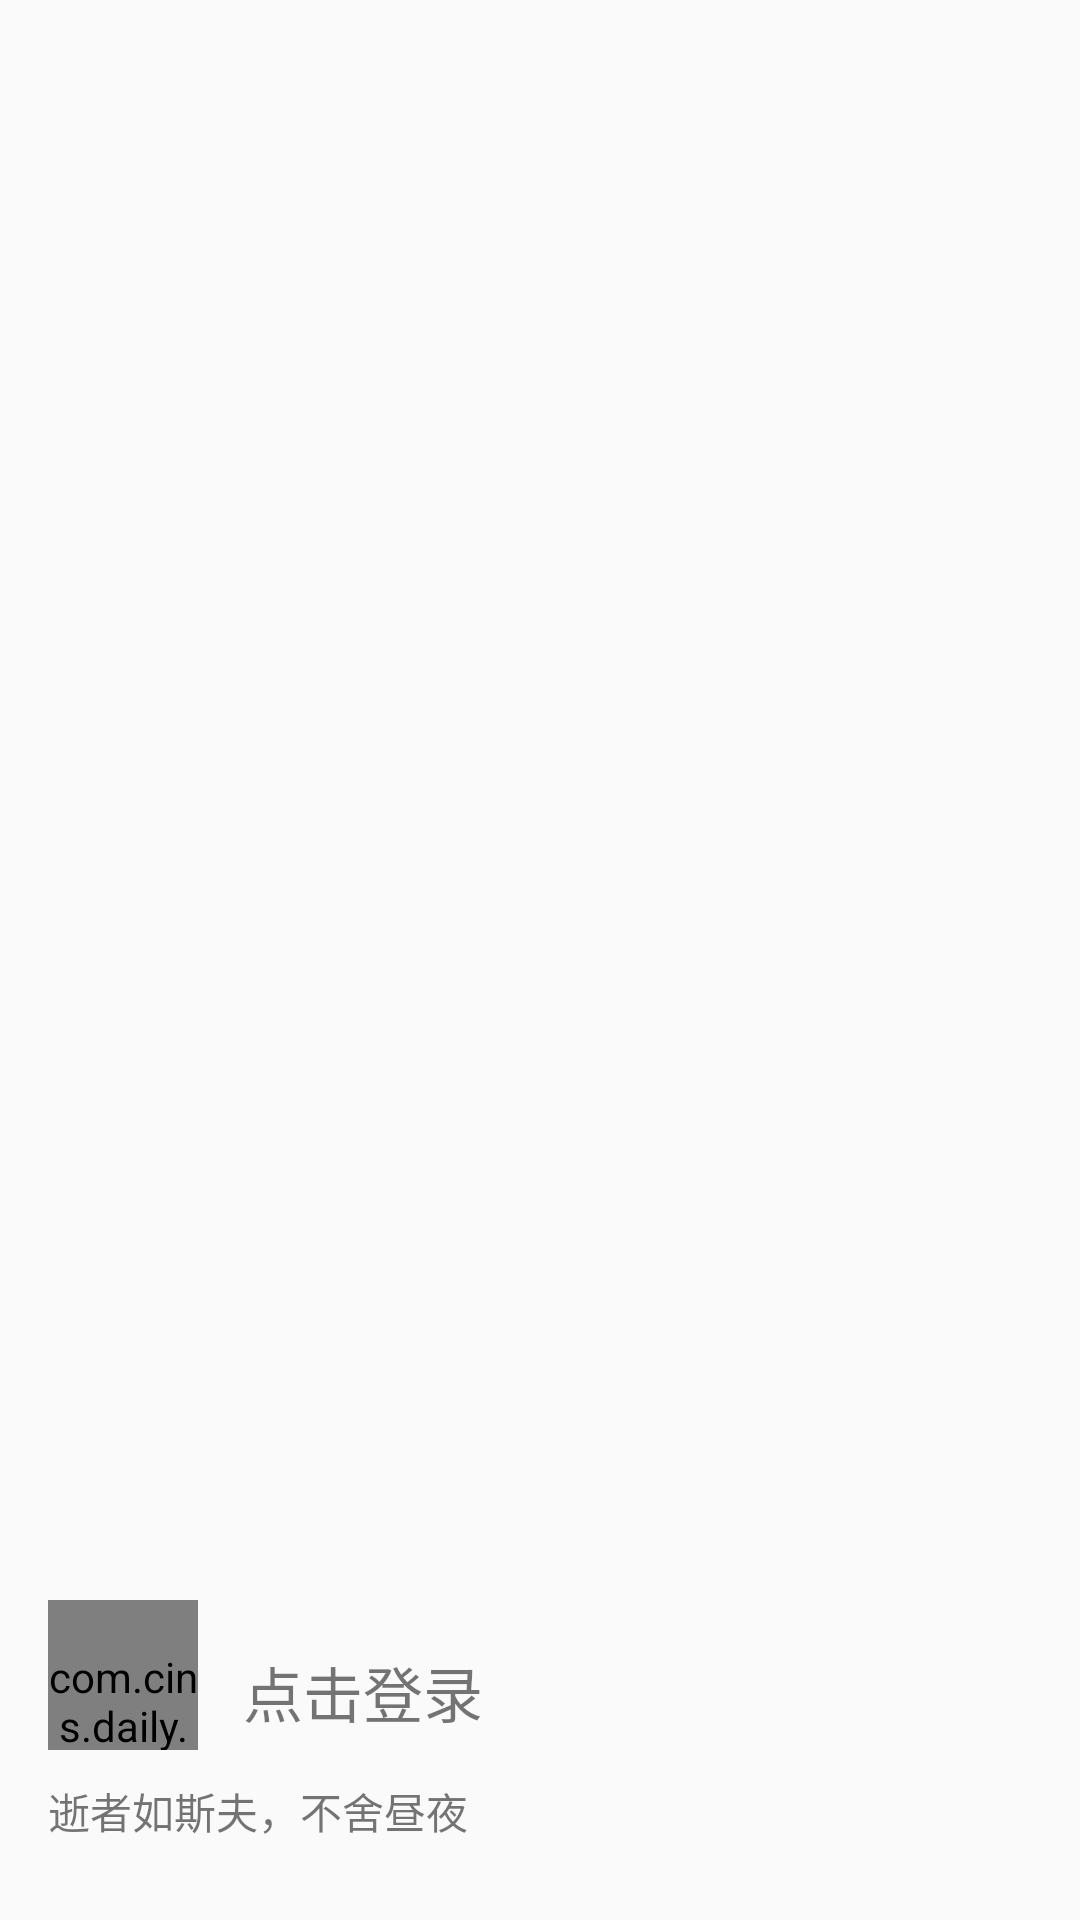

The Android layout XML behind this screen, and the referenced resources:
<!-- AndroidManifest.xml: application theme BaseAppTheme -->
<!-- res/layout/nav_header_news.xml -->
<?xml version="1.0" encoding="utf-8"?>
<LinearLayout xmlns:android="http://schemas.android.com/apk/res/android"
    xmlns:app="http://schemas.android.com/apk/res-auto"
    android:layout_width="match_parent"
    android:layout_height="@dimen/nav_header_height"
    android:background="@drawable/side_nav_bar"
    android:gravity="bottom"
    android:orientation="vertical"
    android:paddingBottom="@dimen/activity_vertical_margin"
    android:paddingLeft="@dimen/activity_horizontal_margin"
    android:paddingRight="@dimen/activity_horizontal_margin"
    android:paddingTop="@dimen/activity_vertical_margin"
    android:theme="@style/ThemeOverlay.AppCompat.Dark">

    <LinearLayout
        android:layout_width="match_parent"
        android:layout_height="wrap_content"
        android:orientation="horizontal"
        >

        <com.cins.daily.mvp.view.CircleImageView
            android:id="@+id/user_headicon"
            android:layout_width="50dp"
            android:layout_height="50dp"
            android:layout_alignParentRight="true"
            android:layout_marginBottom="10dp"
            android:layout_marginTop="20dp"
            android:paddingTop="@dimen/nav_header_vertical_spacing"
            android:src="@drawable/night"
            app:border_color="@color/colorPrimary"
            app:border_width="1dp" />
        />

        <TextView
            android:id="@+id/username_tv"
            android:layout_width="wrap_content"
            android:layout_height="wrap_content"
            android:layout_marginLeft="15dp"
            android:layout_marginTop="20dp"
            android:clickable="true"
            android:paddingTop="@dimen/nav_header_vertical_spacing"
            android:text="@string/user_name"
            android:textColor="@color/secondary_text"
            android:textSize="20dp" />
    </LinearLayout>



    <TextView
        android:id="@+id/user_loginout"
        android:layout_width="wrap_content"
        android:layout_height="wrap_content"
        android:text="@string/user_signature"
        android:textColor="@color/secondary_text" />

</LinearLayout>
<!-- resources referenced by this layout -->
<resources>
  <color name="colorPrimary">#03A9F4</color>
  <color name="secondary_text">#8a000000</color>
  <dimen name="activity_horizontal_margin">16dp</dimen>
  <dimen name="activity_vertical_margin">26dp</dimen>
  <dimen name="nav_header_height">180dp</dimen>
  <dimen name="nav_header_vertical_spacing">16dp</dimen>
  <string name="user_name">点击登录</string>
  <string name="user_signature">逝者如斯夫，不舍昼夜</string>
  <style name="BaseAppTheme" parent="Theme.AppCompat.DayNight.NoActionBar">
          
  
          <item name="colorPrimary">@color/colorPrimary</item>
          <item name="colorPrimaryDark">@color/colorPrimaryDark</item>
          <item name="colorAccent">@color/colorAccent</item>
  
  
          <item name="windowActionBar">false</item>
          <item name="windowNoTitle">true</item>
  
  
          
      </style>
  <color name="colorPrimaryDark">#0288D1</color>
  <color name="colorAccent">#00BCD4</color>
</resources>
